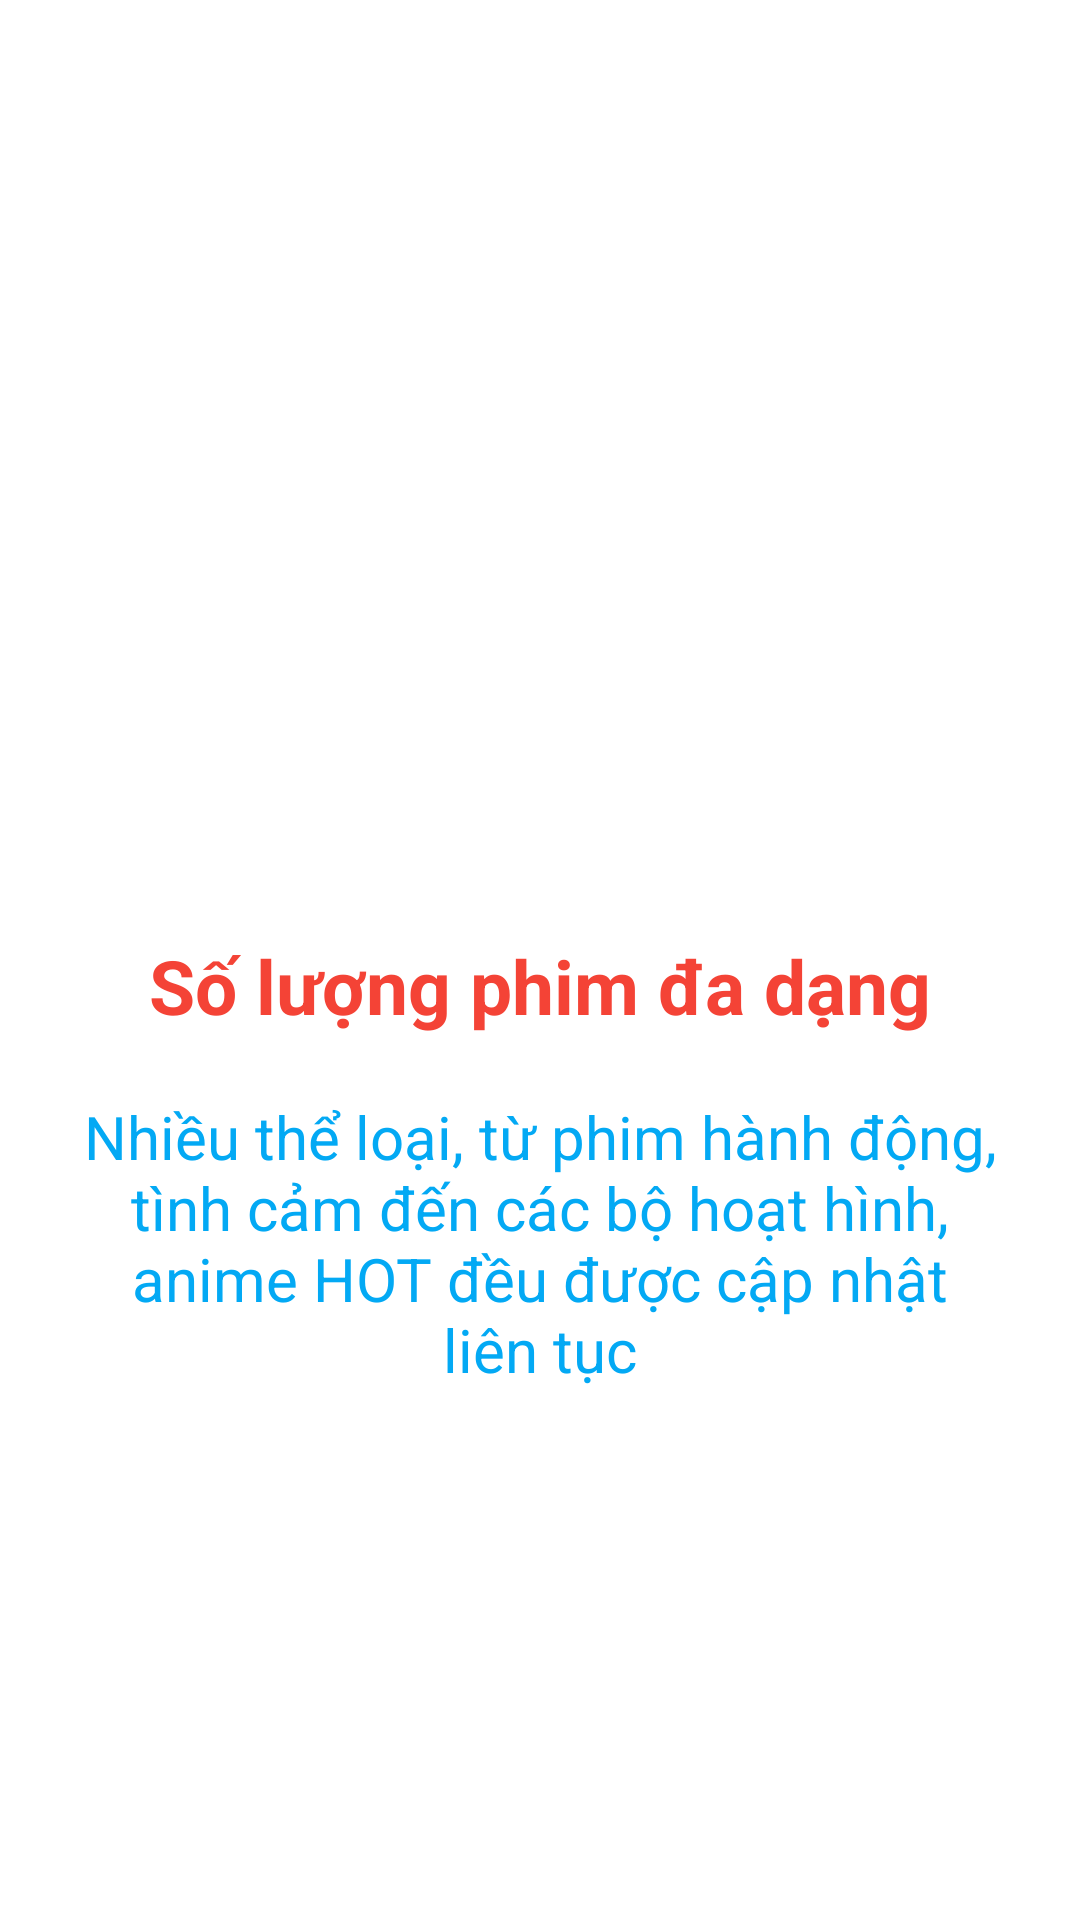

This screen was rendered from an Android layout file. Write that file and the resources it references.
<!-- AndroidManifest.xml: application theme Theme.PCPlay -->
<!-- res/layout/fragment_on_boarding1.xml -->
<?xml version="1.0" encoding="utf-8"?>
<LinearLayout xmlns:android="http://schemas.android.com/apk/res/android"
    xmlns:tools="http://schemas.android.com/tools"
    android:layout_width="match_parent"
    android:layout_height="match_parent"
    android:orientation="vertical"
    android:gravity="center"
    android:padding="16dp"
    tools:context=".Fragment.OnBoarding.OnBoardingFragment1">
    <ImageView
        android:layout_width="120dp"
        android:layout_height="120dp"
        android:src="@drawable/watching_movie">
    </ImageView>

    <TextView
        android:layout_marginTop="25dp"
        android:layout_width="wrap_content"
        android:layout_height="wrap_content"
        android:text="@string/on_boarding_1"
        android:textSize="25sp"
        android:textColor="#F44336"
        android:textStyle="bold">

    </TextView>

    <TextView
        android:padding="10dp"
        android:gravity="center"
        android:layout_marginTop="10dp"
        android:layout_width="wrap_content"
        android:layout_height="wrap_content"
        android:text="@string/on_boarding_1_bot"
        android:textSize="20sp"
        android:textColor="#03A9F4"
        >

    </TextView>
</LinearLayout>
<!-- resources referenced by this layout -->
<resources>
  <string name="on_boarding_1">Số lượng phim đa dạng</string>
  <string name="on_boarding_1_bot">Nhiều thể loại, từ phim hành động, tình cảm đến các bộ hoạt hình, anime HOT đều được cập nhật liên tục</string>
  <style name="Theme.PCPlay" parent="Theme.MaterialComponents.DayNight.NoActionBar">
          
          <item name="colorPrimary">@color/purple_500</item>
          <item name="colorPrimaryVariant">@color/purple_700</item>
          <item name="colorOnPrimary">@color/white</item>
          
          <item name="colorSecondary">@color/teal_200</item>
          <item name="colorSecondaryVariant">@color/teal_700</item>
          <item name="colorOnSecondary">@color/black</item>
          
          <item name="android:statusBarColor" tools:targetApi="l">?attr/colorPrimaryVariant</item>
          
      </style>
  <!-- not gathered from this repository: default colours our renderer supplied (Android Studio template values) -->
  <color name="purple_500">#FF6200EE</color>
  <color name="purple_700">#FF3700B3</color>
  <color name="teal_200">#FF03DAC5</color>
  <color name="teal_700">#FF018786</color>
  <color name="black">#FF000000</color>
  <color name="white">#FFFFFFFF</color>
</resources>
